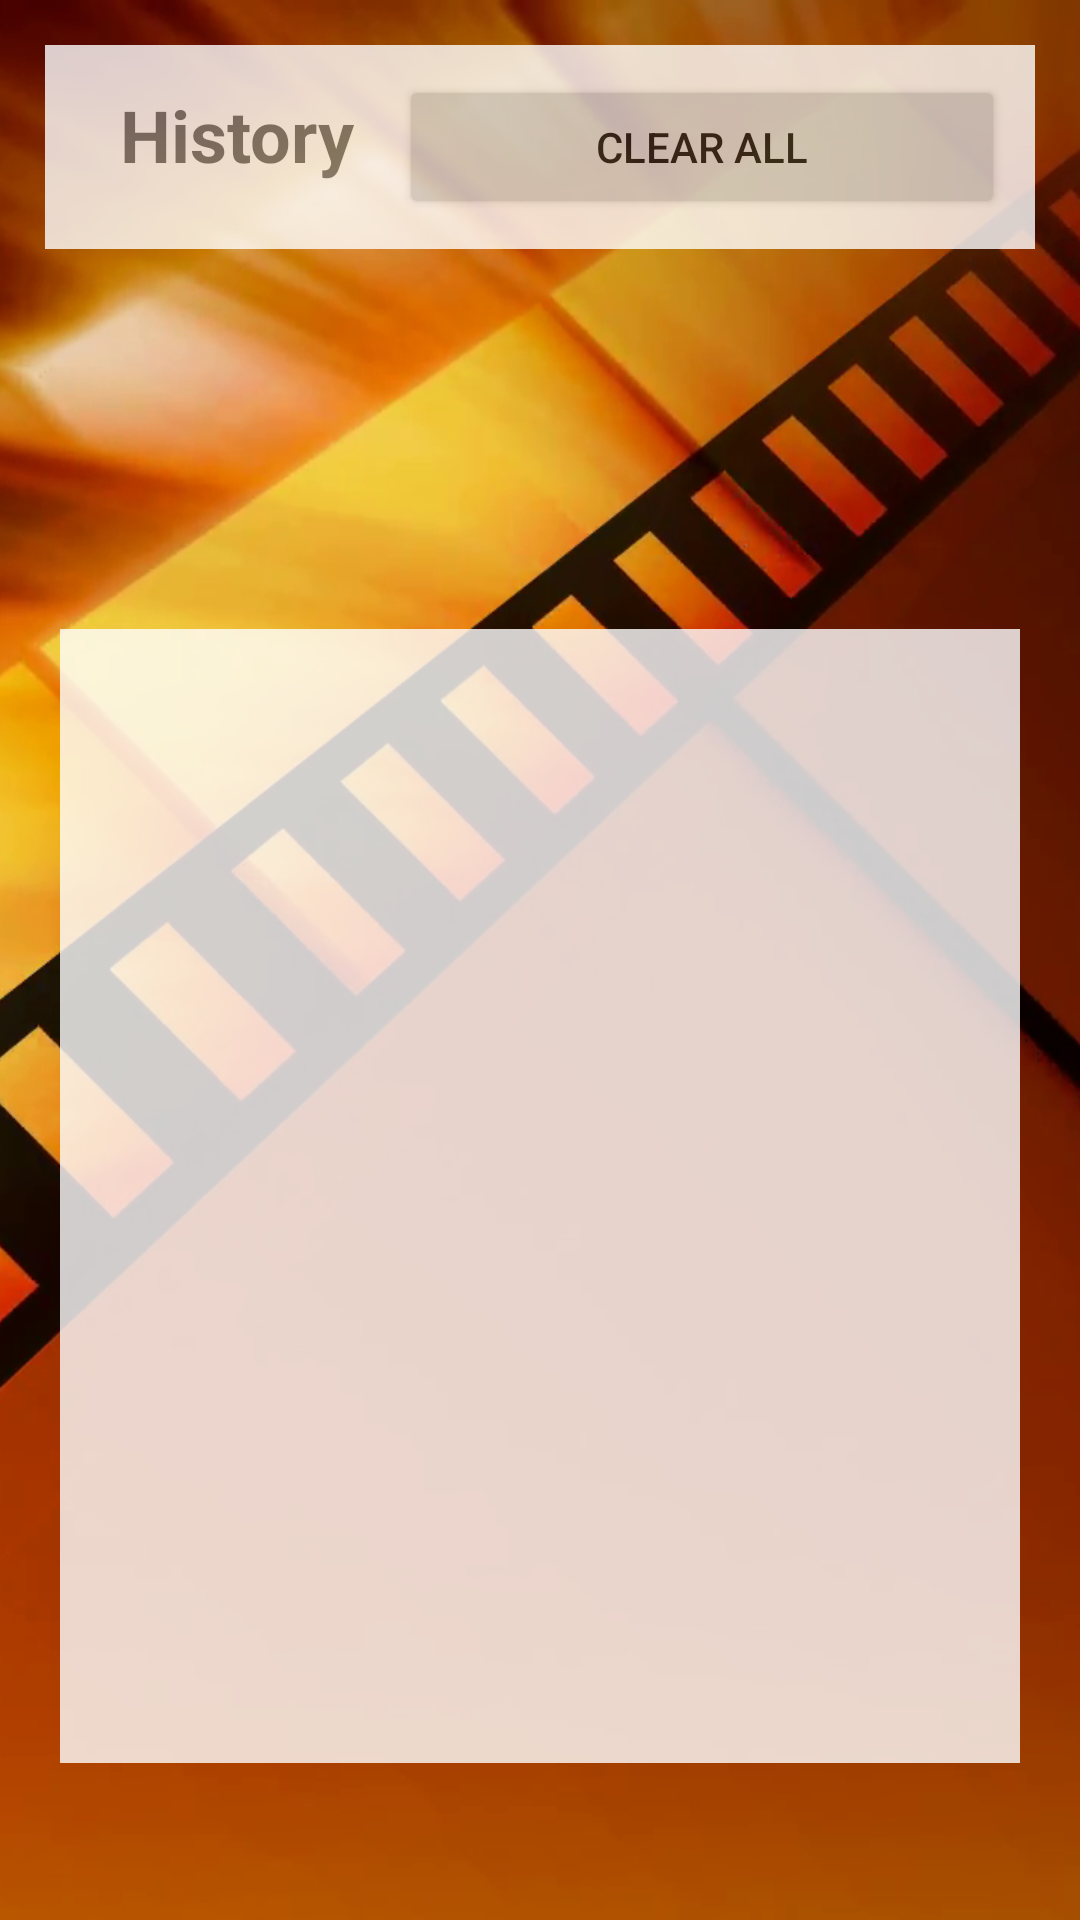

Produce the Android XML layout that renders to this screen, including the resource entries it uses.
<!-- AndroidManifest.xml: application theme AppTheme -->
<!-- res/layout/activity_history.xml -->
<?xml version="1.0" encoding="utf-8"?>
<android.support.constraint.ConstraintLayout xmlns:android="http://schemas.android.com/apk/res/android"
    xmlns:app="http://schemas.android.com/apk/res-auto"
    xmlns:tools="http://schemas.android.com/tools"
    android:layout_width="match_parent"
    android:layout_height="match_parent"
    android:background="@drawable/subpagebg"
    tools:context=".HistoryActivity">


    <ListView
        android:id="@+id/MovieListView"
        android:layout_width="0dp"
        android:layout_height="378dp"
        android:layout_marginStart="20dp"
        android:layout_marginTop="90dp"
        android:layout_marginEnd="20dp"
        android:layout_marginBottom="16dp"
        android:alpha="0.80"
        android:background="#ffff"
        android:visibility="visible"
        app:layout_constraintBottom_toBottomOf="parent"
        app:layout_constraintEnd_toEndOf="parent"
        app:layout_constraintStart_toStartOf="parent"
        app:layout_constraintTop_toBottomOf="@+id/linearLayout2" />


    <LinearLayout
        android:id="@+id/linearLayout2"
        android:layout_width="0dp"
        android:layout_height="wrap_content"
        android:layout_margin="15dp"
        android:layout_marginStart="20dp"
        android:layout_marginTop="49dp"
        android:layout_marginEnd="20dp"
        android:alpha="0.80"
        android:background="#ffff"
        android:orientation="horizontal"
        android:padding="10dp"
        app:layout_constraintEnd_toEndOf="parent"
        app:layout_constraintStart_toStartOf="parent"
        app:layout_constraintTop_toTopOf="parent">

        <TextView
            android:id="@+id/textView"
            android:layout_width="wrap_content"
            android:layout_height="wrap_content"
            android:gravity="bottom|left|center_vertical|center_horizontal|fill_horizontal"
            android:paddingLeft="15dp"
            android:paddingRight="15dp"
            android:text="History"
            android:textSize="24sp"
            android:textStyle="bold"
            tools:layout_editor_absoluteY="27dp" />

        <Button
            android:id="@+id/button3"
            android:layout_width="match_parent"
            android:layout_height="wrap_content"
            android:onClick="clearMethod"
            android:text="Clear All"
            tools:layout_editor_absoluteX="245dp"
            tools:layout_editor_absoluteY="64dp" />

    </LinearLayout>
</android.support.constraint.ConstraintLayout>
<!-- resources referenced by this layout -->
<resources>
  <!-- drawable subpagebg: png bitmap (drawable, 423139 bytes) -->
  <style name="AppTheme" parent="Theme.AppCompat.Light.NoActionBar">
          
          <item name="colorPrimary">@color/colorPrimary</item>
          <item name="colorPrimaryDark">@color/colorPrimaryDark</item>
          <item name="colorAccent">@color/colorAccent</item>
          <item name="android:windowAnimationStyle">@style/WindowAnimationStyle</item>
      </style>
  <color name="colorPrimary">#008577</color>
  <color name="colorPrimaryDark">#00574B</color>
  <color name="colorAccent">#acffffff</color>
  <style name="WindowAnimationStyle">
          <item name="android:windowEnterAnimation">@android:anim/fade_in</item>
          <item name="android:windowExitAnimation">@android:anim/fade_out</item>
      </style>
</resources>
